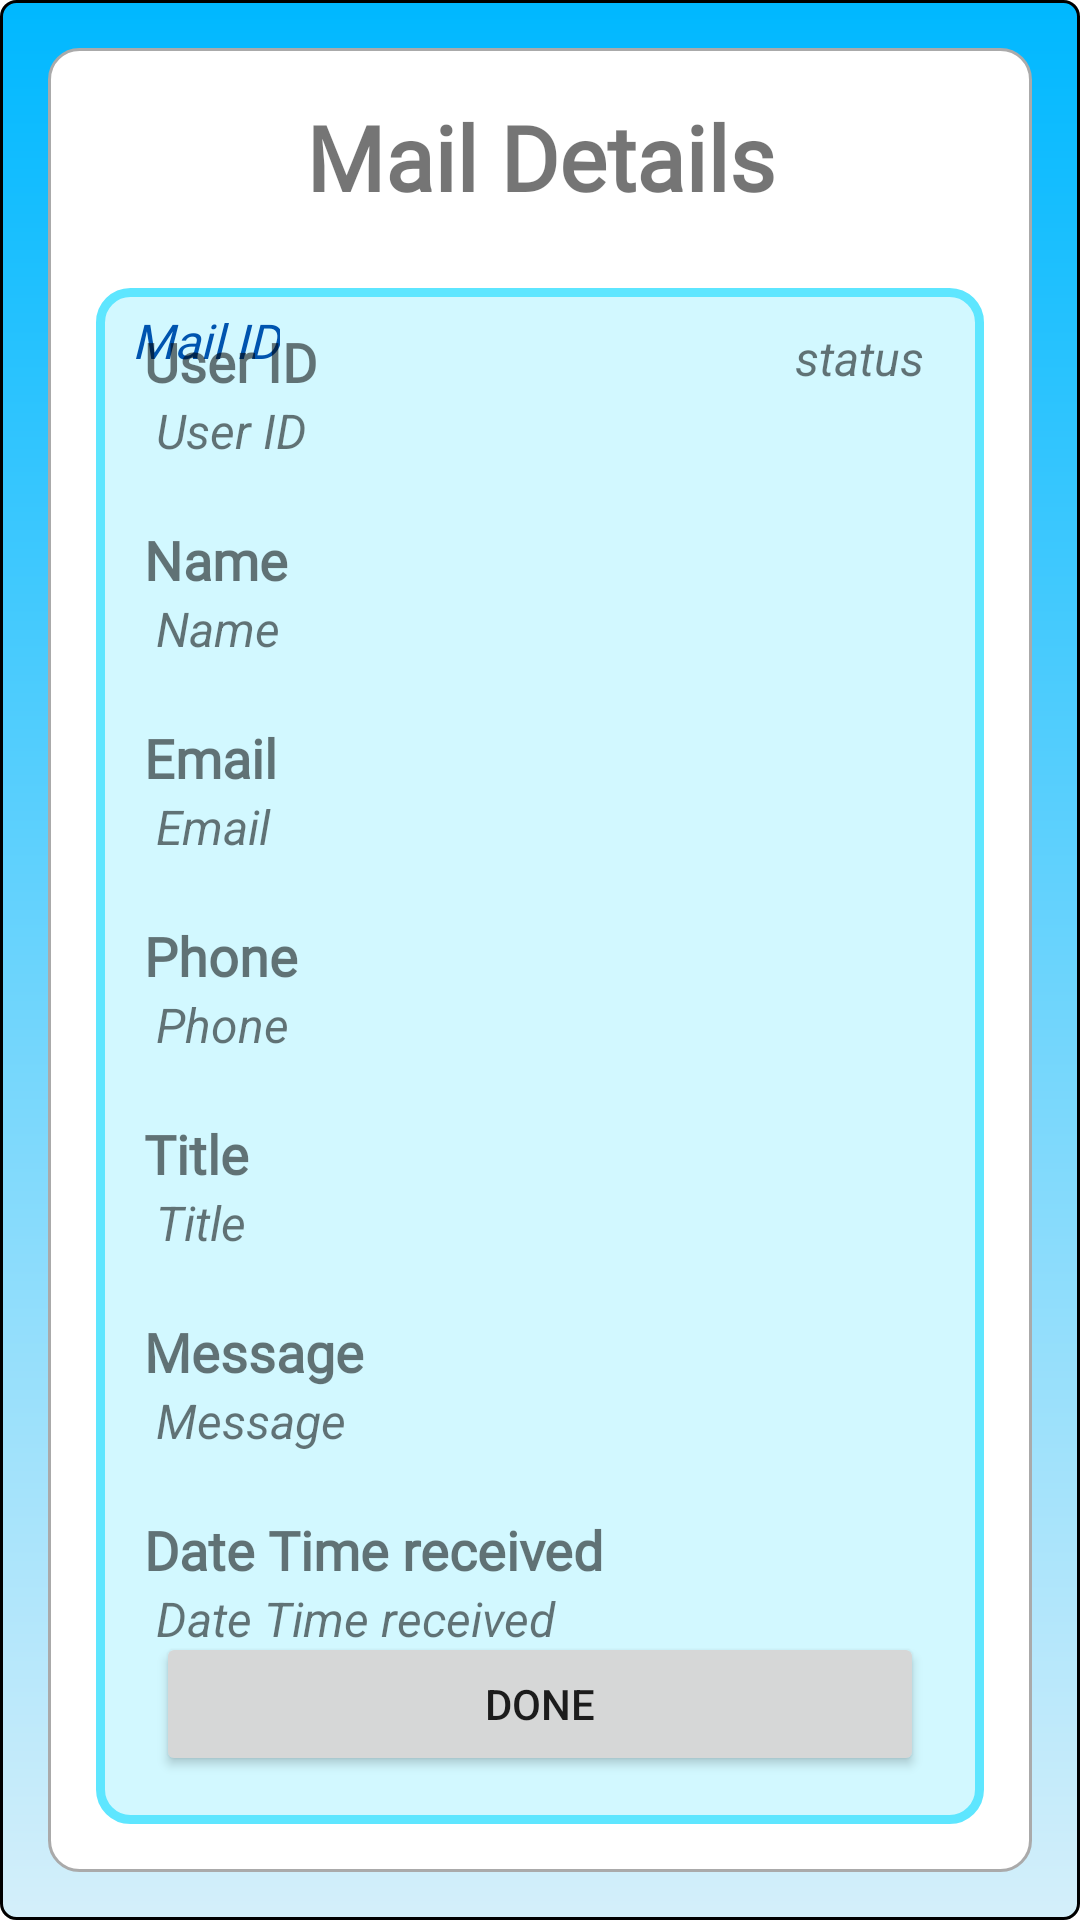

Reconstruct the res/layout file that produces this screen, plus the resources it refers to.
<!-- AndroidManifest.xml: application theme Theme.ClinicAppointmentSystems -->
<!-- res/layout/activity_admin_mail_details.xml -->
<?xml version="1.0" encoding="utf-8"?>
<androidx.constraintlayout.widget.ConstraintLayout xmlns:android="http://schemas.android.com/apk/res/android"
    xmlns:app="http://schemas.android.com/apk/res-auto"
    xmlns:tools="http://schemas.android.com/tools"
    android:layout_width="match_parent"
    android:layout_height="match_parent"
    android:background="@drawable/gradient_color_1"
    tools:context=".AdminMailDetails">

    <ImageView
        android:id="@+id/backgroundColor2"
        android:layout_width="match_parent"
        android:layout_height="match_parent"
        android:layout_marginBottom="16dp"
        android:layout_marginEnd="16dp"
        android:layout_marginStart="16dp"
        android:layout_marginTop="16dp"
        android:background="@drawable/custom_drop_down_list"
        app:layout_constraintBottom_toBottomOf="parent"
        app:layout_constraintEnd_toEndOf="parent"
        app:layout_constraintHorizontal_bias="0.0"
        app:layout_constraintStart_toStartOf="parent"
        app:layout_constraintTop_toTopOf="parent"
        app:layout_constraintVertical_bias="1.0" />

    <TextView
        android:id="@+id/textView"
        android:layout_width="wrap_content"
        android:layout_height="wrap_content"
        android:layout_marginTop="16dp"
        android:fontFamily="@font/open_sans"
        android:text="Mail Details"
        android:textSize="30dp"
        android:textStyle="bold"
        app:layout_constraintEnd_toEndOf="@+id/backgroundColor2"
        app:layout_constraintStart_toStartOf="@+id/backgroundColor2"
        app:layout_constraintTop_toTopOf="@+id/backgroundColor2" />

    <ImageView
        android:id="@+id/backgroundColor3"
        android:layout_width="match_parent"
        android:layout_height="match_parent"
        android:layout_marginBottom="32dp"
        android:layout_marginEnd="32dp"
        android:layout_marginStart="32dp"
        android:layout_marginTop="96dp"
        android:background="@drawable/custom_drop_down_list_2"
        app:layout_constraintBottom_toBottomOf="@+id/backgroundColor2"
        app:layout_constraintEnd_toEndOf="@+id/backgroundColor2"
        app:layout_constraintStart_toStartOf="@+id/backgroundColor2"
        app:layout_constraintTop_toBottomOf="@+id/textView" />

    <TextView
        android:id="@+id/tvStatus"
        android:layout_width="wrap_content"
        android:layout_height="wrap_content"
        android:layout_marginTop="36dp"
        android:layout_marginEnd="20dp"
        android:text="status"
        android:textSize="16dp"
        android:textStyle="italic"
        app:layout_constraintEnd_toEndOf="@+id/backgroundColor3"
        app:layout_constraintTop_toBottomOf="@+id/textView" />

    <ImageView
        android:id="@+id/imgMailStatus"
        android:layout_width="16dp"
        android:layout_height="16dp"
        app:layout_constraintBottom_toBottomOf="@+id/tvStatus"
        app:layout_constraintEnd_toStartOf="@+id/tvStatus"
        app:layout_constraintTop_toTopOf="@+id/tvStatus"
        app:srcCompat="@drawable/ic_mail_status" />

    <TextView
        android:id="@+id/tvMailID"
        android:layout_width="wrap_content"
        android:layout_height="wrap_content"
        android:layout_marginStart="12dp"
        android:fontFamily="@font/open_sans"
        android:text="Mail ID"
        android:textSize="16dp"
        android:textStyle="italic"
        android:textColor="#0054AF"
        app:layout_constraintBottom_toTopOf="@+id/backgroundColor3"
        app:layout_constraintStart_toStartOf="@+id/backgroundColor3" />

    <TextView
        android:id="@+id/textView1"
        android:layout_width="wrap_content"
        android:layout_height="wrap_content"
        android:layout_marginTop="36dp"
        android:layout_marginStart="16dp"
        android:fontFamily="@font/open_sans"
        android:text="User ID"
        android:textSize="18dp"
        android:textStyle="bold"
        app:layout_constraintStart_toStartOf="@+id/backgroundColor3"
        app:layout_constraintTop_toBottomOf="@+id/textView" />

    <TextView
        android:id="@+id/tvUserID"
        android:layout_width="match_parent"
        android:layout_height="wrap_content"
        android:layout_marginStart="52dp"
        android:layout_marginEnd="52dp"
        android:text="User ID"
        android:textSize="16dp"
        android:textStyle="italic"
        app:layout_constraintStart_toStartOf="@+id/textView1"
        app:layout_constraintTop_toBottomOf="@+id/textView1" />

    <TextView
        android:id="@+id/textView2"
        android:layout_width="wrap_content"
        android:layout_height="wrap_content"
        android:layout_marginTop="20dp"
        android:fontFamily="@font/open_sans"
        android:text="Name"
        android:textSize="18dp"
        android:textStyle="bold"
        app:layout_constraintStart_toStartOf="@+id/textView1"
        app:layout_constraintTop_toBottomOf="@+id/tvUserID" />

    <TextView
        android:id="@+id/tvName"
        android:layout_width="match_parent"
        android:layout_height="wrap_content"
        android:layout_marginStart="52dp"
        android:layout_marginEnd="52dp"
        android:text="Name"
        android:textSize="16dp"
        android:textStyle="italic"
        app:layout_constraintStart_toStartOf="@+id/textView2"
        app:layout_constraintTop_toBottomOf="@+id/textView2" />

    <TextView
        android:id="@+id/textView3"
        android:layout_width="wrap_content"
        android:layout_height="wrap_content"
        android:layout_marginTop="20dp"
        android:fontFamily="@font/open_sans"
        android:text="Email"
        android:textSize="18dp"
        android:textStyle="bold"
        app:layout_constraintStart_toStartOf="@+id/textView2"
        app:layout_constraintTop_toBottomOf="@+id/tvName" />

    <TextView
        android:id="@+id/tvEmail"
        android:layout_width="match_parent"
        android:layout_height="wrap_content"
        android:layout_marginStart="52dp"
        android:layout_marginEnd="52dp"
        android:text="Email"
        android:textSize="16dp"
        android:textStyle="italic"
        app:layout_constraintStart_toStartOf="@+id/textView3"
        app:layout_constraintTop_toBottomOf="@+id/textView3" />

    <TextView
        android:id="@+id/textView4"
        android:layout_width="wrap_content"
        android:layout_height="wrap_content"
        android:layout_marginTop="20dp"
        android:fontFamily="@font/open_sans"
        android:text="Phone"
        android:textSize="18dp"
        android:textStyle="bold"
        app:layout_constraintStart_toStartOf="@+id/textView3"
        app:layout_constraintTop_toBottomOf="@+id/tvEmail" />

    <TextView
        android:id="@+id/tvPhone"
        android:layout_width="match_parent"
        android:layout_height="wrap_content"
        android:layout_marginStart="52dp"
        android:layout_marginEnd="52dp"
        android:text="Phone"
        android:textSize="16dp"
        android:textStyle="italic"
        app:layout_constraintStart_toStartOf="@+id/textView4"
        app:layout_constraintTop_toBottomOf="@+id/textView4" />

    <TextView
        android:id="@+id/textView5"
        android:layout_width="wrap_content"
        android:layout_height="wrap_content"
        android:layout_marginTop="20dp"
        android:fontFamily="@font/open_sans"
        android:text="Title"
        android:textSize="18dp"
        android:textStyle="bold"
        app:layout_constraintStart_toStartOf="@+id/textView4"
        app:layout_constraintTop_toBottomOf="@+id/tvPhone" />

    <TextView
        android:id="@+id/tvTitle"
        android:layout_width="match_parent"
        android:layout_height="wrap_content"
        android:layout_marginStart="52dp"
        android:layout_marginEnd="52dp"
        android:text="Title"
        android:textSize="16dp"
        android:textStyle="italic"
        app:layout_constraintStart_toStartOf="@+id/textView5"
        app:layout_constraintTop_toBottomOf="@+id/textView5" />

    <TextView
        android:id="@+id/textView6"
        android:layout_width="wrap_content"
        android:layout_height="wrap_content"
        android:layout_marginTop="20dp"
        android:fontFamily="@font/open_sans"
        android:text="Message"
        android:textSize="18dp"
        android:textStyle="bold"
        app:layout_constraintStart_toStartOf="@+id/textView5"
        app:layout_constraintTop_toBottomOf="@+id/tvTitle" />

    <TextView
        android:id="@+id/tvMessage"
        android:layout_width="match_parent"
        android:layout_height="wrap_content"
        android:layout_marginStart="52dp"
        android:layout_marginEnd="52dp"
        android:text="Message"
        android:textSize="16dp"
        android:textStyle="italic"
        app:layout_constraintStart_toStartOf="@+id/textView6"
        app:layout_constraintTop_toBottomOf="@+id/textView6" />

    <TextView
        android:id="@+id/textView7"
        android:layout_width="wrap_content"
        android:layout_height="wrap_content"
        android:layout_marginTop="20dp"
        android:fontFamily="@font/open_sans"
        android:text="Date Time received"
        android:textSize="18dp"
        android:textStyle="bold"
        app:layout_constraintStart_toStartOf="@+id/textView6"
        app:layout_constraintTop_toBottomOf="@+id/tvMessage" />

    <TextView
        android:id="@+id/tvDateTime"
        android:layout_width="match_parent"
        android:layout_height="wrap_content"
        android:layout_marginStart="52dp"
        android:layout_marginEnd="52dp"
        android:text="Date Time received"
        android:textSize="16dp"
        android:textStyle="italic"
        app:layout_constraintStart_toStartOf="@+id/textView7"
        app:layout_constraintTop_toBottomOf="@+id/textView7" />

    <Button
        android:id="@+id/btnDoneStatus"
        android:layout_width="match_parent"
        android:layout_height="wrap_content"
        android:layout_marginEnd="52dp"
        android:layout_marginStart="52dp"
        android:layout_marginBottom="48dp"
        android:text="Done"
        app:layout_constraintBottom_toBottomOf="parent"
        app:layout_constraintEnd_toEndOf="@+id/backgroundColor3"
        app:layout_constraintStart_toStartOf="@+id/backgroundColor3" />

</androidx.constraintlayout.widget.ConstraintLayout>
<!-- resources referenced by this layout -->
<resources>
  <!-- drawable custom_drop_down_list (drawable) -->
  <?xml version="1.0" encoding="utf-8"?>
  <shape xmlns:android="http://schemas.android.com/apk/res/android">
      <solid android:color="@color/white" />
      <corners android:radius="10dp" />
      <stroke
          android:color="@android:color/darker_gray"
          android:width="1dp" />
  </shape>
  <!-- drawable custom_drop_down_list_2 (drawable) -->
  <?xml version="1.0" encoding="utf-8"?>
  <shape xmlns:android="http://schemas.android.com/apk/res/android">
      <solid android:color="#D2F8FF" />
      <corners android:radius="10dp" />
      <stroke
          android:color="#5EE6FF"
          android:width="3dp" />
  </shape>
  <!-- drawable gradient_color_1 (drawable) -->
  <?xml version="1.0" encoding="utf-8"?>
  <shape xmlns:android="http://schemas.android.com/apk/res/android">
  
      <gradient
          android:angle="270"
          android:startColor="#00B8FF"
          android:endColor="#D4EFFA"/>
  
      <stroke
          android:color="@color/black"
          android:width="1dp" />
  
      <corners
          android:radius="5dp"/>
  </shape>
  <style name="Theme.ClinicAppointmentSystems" parent="Theme.MaterialComponents.DayNight.DarkActionBar">
          
          <item name="colorPrimary">@color/purple_500</item>
          <item name="colorPrimaryVariant">@color/purple_700</item>
          <item name="colorOnPrimary">@color/white</item>
          
          <item name="colorSecondary">@color/teal_200</item>
          <item name="colorSecondaryVariant">@color/teal_700</item>
          <item name="colorOnSecondary">@color/black</item>
          
          <item name="android:statusBarColor" tools:targetApi="l">?attr/colorPrimaryVariant</item>
          
      </style>
  <!-- not gathered from this repository: default colours our renderer supplied (Android Studio template values) -->
  <color name="purple_500">#FF6200EE</color>
  <color name="purple_700">#FF3700B3</color>
  <color name="teal_200">#FF03DAC5</color>
  <color name="teal_700">#FF018786</color>
  <color name="black">#FF000000</color>
  <color name="white">#FFFFFFFF</color>
</resources>
